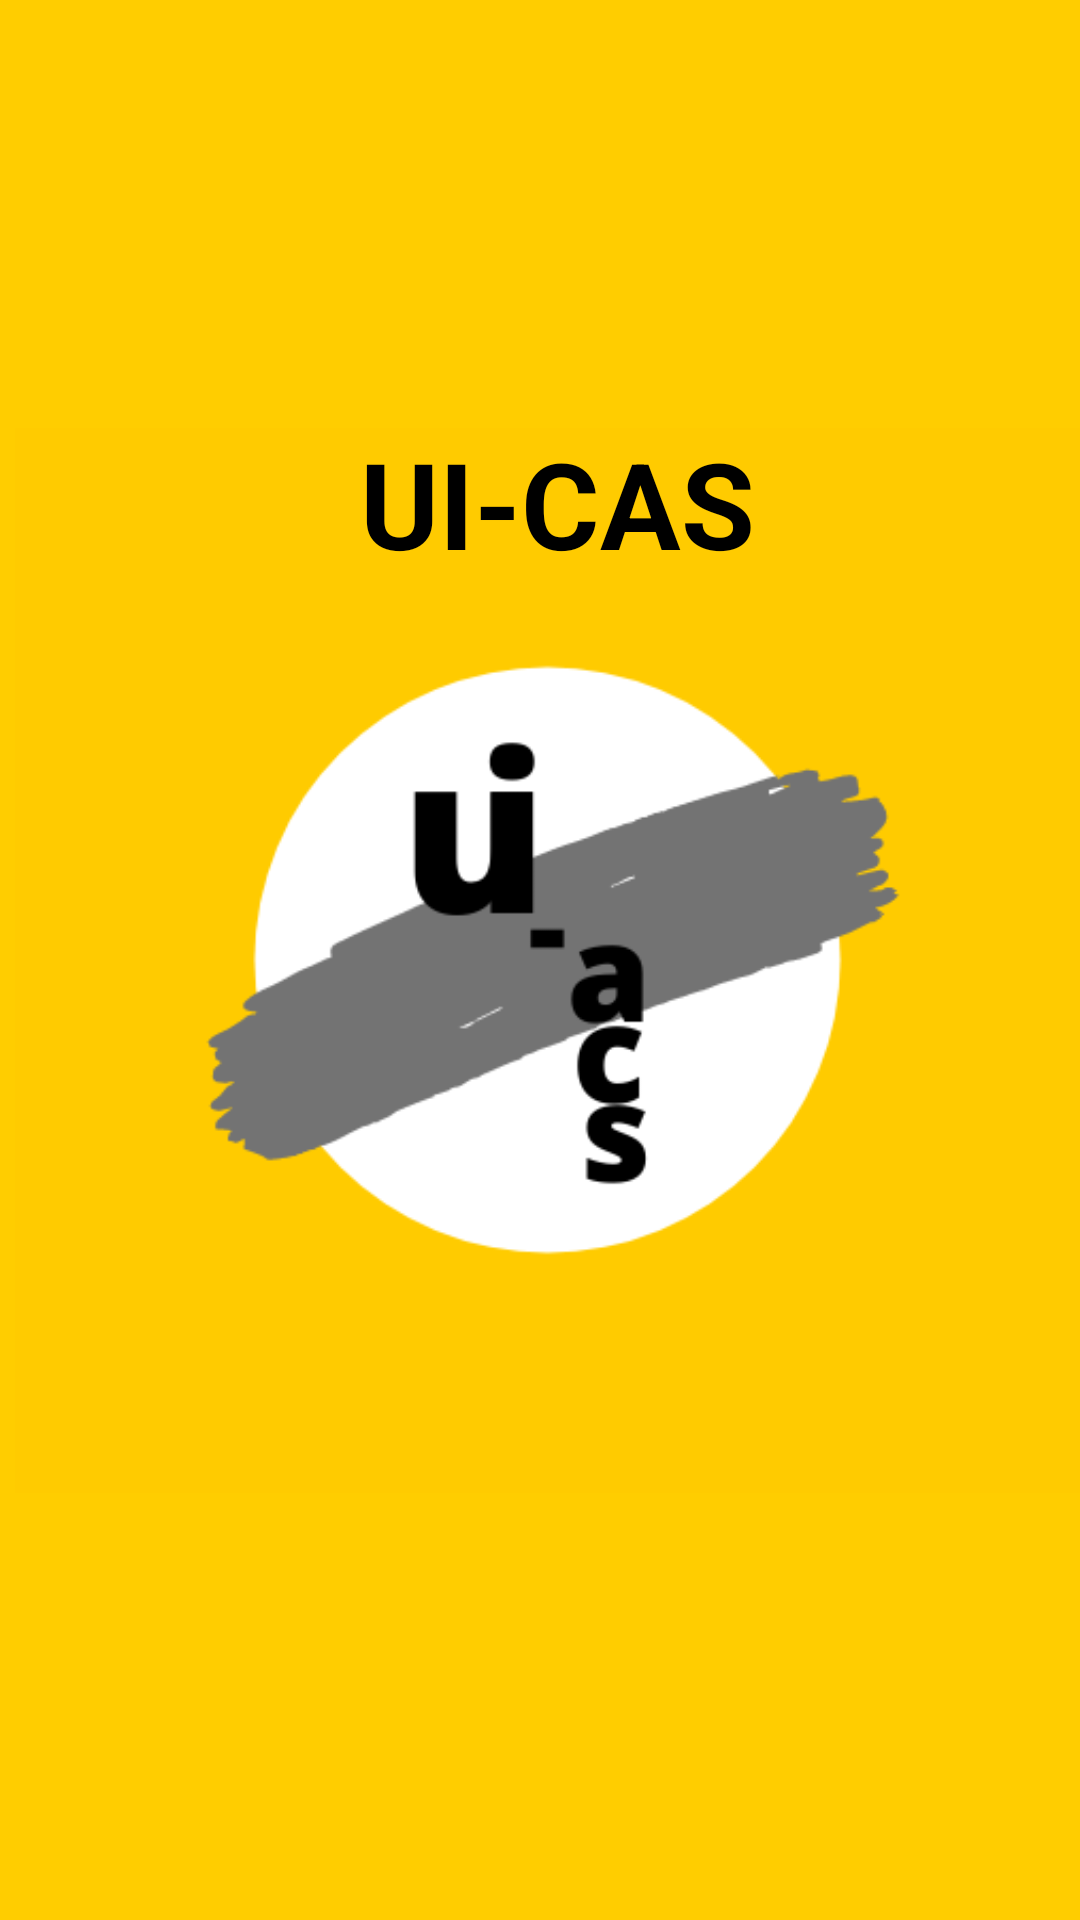

Write the Android layout XML for this screen, with the resource values it uses.
<!-- AndroidManifest.xml: application theme AppTheme -->
<!-- res/layout/activity_main.xml -->
<?xml version="1.0" encoding="utf-8"?>
<RelativeLayout xmlns:android="http://schemas.android.com/apk/res/android"
    xmlns:app="http://schemas.android.com/apk/res-auto"
    xmlns:tools="http://schemas.android.com/tools"
    android:layout_width="match_parent"
    android:layout_height="match_parent"
    android:id="@+id/activity_main"
    android:background="#FFCD00"
    android:gravity="center"
    tools:context=".MainActivity">

    <ImageView
        android:id="@+id/logo"
        android:layout_width="381dp"
        android:layout_height="418dp"
        android:layout_alignParentStart="true"
        android:layout_alignParentLeft="true"
        android:layout_marginStart="5dp"
        android:layout_marginLeft="5dp"
        android:src="@drawable/logouiacs" />

    <TextView
        android:id="@+id/ui_acs"
        android:layout_width="150dp"
        android:layout_height="83dp"
        android:layout_alignParentLeft="true"
        android:layout_alignParentTop="true"
        android:layout_marginLeft="120dp"
        android:layout_marginTop="30dp"
        android:gravity="top"
        android:text="@string/nama_app"
        android:textAppearance="@style/uiiaacs"
        android:textStyle="bold" />

</RelativeLayout>
<!-- resources referenced by this layout -->
<resources>
  <!-- drawable logouiacs: png bitmap (drawable, 15955 bytes) -->
  <string name="nama_app">UI-CAS</string>
  <style name="uiiaacs">
          <item name="android:textSize">
              40sp
          </item>
          <item name="android:textColor">
              #FF000000
          </item>
      </style>
  <style name="AppTheme" parent="Theme.AppCompat.Light.NoActionBar">
          
          <item name="colorPrimary">#FFCD00</item>
          <item name="colorPrimaryDark">#FFCD00</item>
          <item name="colorAccent">#FFCD00</item>
      </style>
</resources>
